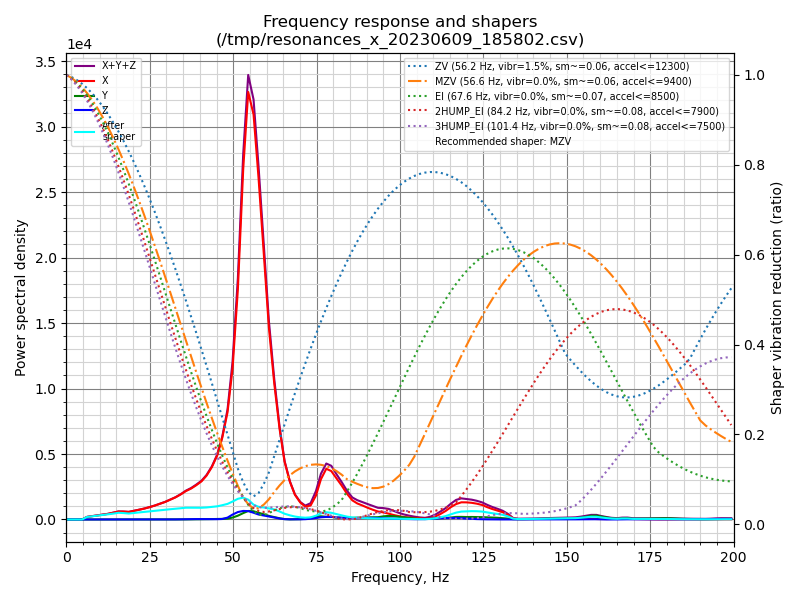

The file beside this chart, header and first rows:
freq, psd_x, psd_y, psd_z, psd_xyz
0.0, 4.689e+02, 1.843e+01, 1.394e+01, 5.012e+02
1.6, 2.677e+02, 2.321e+01, 2.865e+01, 3.195e+02
3.1, 2.863e+01, 1.804e+01, 2.910e+01, 7.576e+01
4.7, 3.586e+02, 1.914e+01, 3.184e+01, 4.096e+02
6.2, 1.225e+03, 2.018e+01, 3.026e+01, 1.275e+03
7.8, 1.999e+03, 2.210e+01, 2.781e+01, 2.049e+03
9.3, 2.920e+03, 2.621e+01, 2.760e+01, 2.973e+03
10.9, 4.071e+03, 3.007e+01, 2.908e+01, 4.130e+03
12.5, 5.421e+03, 3.353e+01, 2.826e+01, 5.483e+03
14.0, 7.229e+03, 4.061e+01, 2.825e+01, 7.298e+03
15.6, 9.556e+03, 4.773e+01, 2.865e+01, 9.632e+03
17.1, 1.035e+04, 5.044e+01, 2.992e+01, 1.043e+04
18.7, 1.086e+04, 5.099e+01, 3.054e+01, 1.094e+04
20.2, 1.334e+04, 4.966e+01, 2.789e+01, 1.342e+04
21.8, 1.633e+04, 5.433e+01, 3.065e+01, 1.641e+04
23.4, 1.966e+04, 6.029e+01, 3.311e+01, 1.976e+04
24.9, 2.352e+04, 6.568e+01, 3.817e+01, 2.362e+04
26.5, 2.827e+04, 7.205e+01, 4.763e+01, 2.839e+04
28.0, 3.368e+04, 7.438e+01, 6.817e+01, 3.382e+04
29.6, 3.981e+04, 8.556e+01, 9.270e+01, 3.999e+04
31.1, 4.703e+04, 1.002e+02, 1.355e+02, 4.727e+04
32.7, 5.546e+04, 1.247e+02, 2.318e+02, 5.582e+04
34.3, 6.603e+04, 1.593e+02, 4.826e+02, 6.667e+04
35.8, 7.782e+04, 2.379e+02, 8.904e+02, 7.895e+04
37.4, 8.867e+04, 3.917e+02, 1.148e+03, 9.021e+04
38.9, 1.019e+05, 6.105e+02, 1.183e+03, 1.037e+05
40.5, 1.182e+05, 8.390e+02, 1.148e+03, 1.202e+05
42.0, 1.408e+05, 1.098e+03, 1.133e+03, 1.430e+05
43.6, 1.747e+05, 1.377e+03, 1.119e+03, 1.772e+05
45.2, 2.214e+05, 1.731e+03, 1.168e+03, 2.243e+05
46.7, 2.910e+05, 2.189e+03, 1.734e+03, 2.949e+05
48.3, 3.964e+05, 3.348e+03, 6.919e+03, 4.067e+05
49.8, 5.740e+05, 7.397e+03, 1.870e+04, 6.001e+05
51.4, 9.049e+05, 1.500e+04, 2.928e+04, 9.492e+05
53.0, 1.420e+06, 2.594e+04, 3.467e+04, 1.481e+06
54.5, 1.782e+06, 3.552e+04, 3.499e+04, 1.853e+06
56.1, 1.738e+06, 3.529e+04, 2.900e+04, 1.802e+06
57.6, 1.504e+06, 2.982e+04, 2.191e+04, 1.555e+06
59.2, 1.193e+06, 2.306e+04, 1.793e+04, 1.234e+06
60.7, 8.905e+05, 1.669e+04, 1.443e+04, 9.216e+05
62.3, 6.488e+05, 1.144e+04, 9.913e+03, 6.701e+05
63.9, 4.428e+05, 6.032e+03, 4.890e+03, 4.537e+05
65.4, 2.889e+05, 2.085e+03, 1.724e+03, 2.927e+05
67.0, 1.933e+05, 7.457e+02, 8.401e+02, 1.949e+05
68.5, 1.295e+05, 1.167e+03, 9.263e+02, 1.316e+05
70.1, 9.108e+04, 1.874e+03, 1.085e+03, 9.404e+04
71.6, 7.062e+04, 3.660e+03, 1.764e+03, 7.604e+04
73.2, 7.813e+04, 8.906e+03, 4.124e+03, 9.116e+04
74.8, 1.366e+05, 1.740e+04, 8.480e+03, 1.625e+05
76.3, 2.350e+05, 1.870e+04, 1.309e+04, 2.668e+05
77.9, 3.021e+05, 1.577e+04, 1.547e+04, 3.333e+05
79.4, 2.940e+05, 1.647e+04, 1.552e+04, 3.259e+05
81.0, 2.543e+05, 1.146e+04, 1.354e+04, 2.793e+05
82.5, 2.146e+05, 1.123e+04, 1.083e+04, 2.366e+05
84.1, 1.657e+05, 1.020e+04, 9.487e+03, 1.853e+05
85.7, 1.256e+05, 1.021e+04, 8.697e+03, 1.445e+05
87.2, 1.069e+05, 1.240e+04, 9.448e+03, 1.287e+05
88.8, 9.438e+04, 1.252e+04, 1.047e+04, 1.174e+05
90.3, 8.094e+04, 1.452e+04, 1.115e+04, 1.066e+05
91.9, 6.802e+04, 1.573e+04, 1.141e+04, 9.516e+04
... 69 more rows
